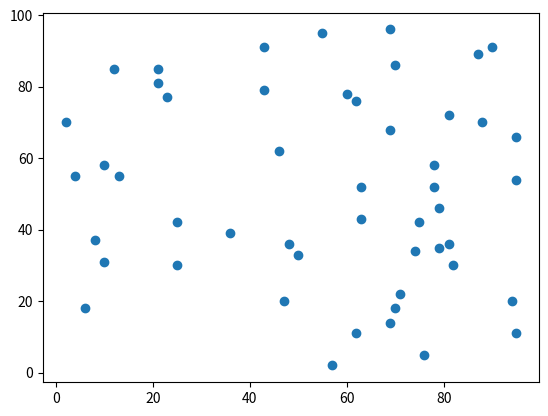

This chart was generated by the following Python code:
import matplotlib.pyplot as plt
import numpy as np


def ex1():
    heights = [100, 120, 130, 140, 150, 160, 170, 180, 190]
    footsizes = [200, 205, 210, 220, 230, 250, 270, 280, 285]

    fig, subplots = plt.subplots(1, 1)

    subplots.scatter(heights, footsizes)

    plt.xlabel('키(Cm)')
    plt.ylabel('발크기(mm)')
    plt.show()


def ex2():
    heights = [100, 200, 300, 400, 500, 600, 700, 800, 900]
    temps = [18.5, 17.5, 17, 16.4, 15, 14.3, 13.7, 11.2, 10]

    fig, subplots = plt.subplots(1, 1)
    subplots.scatter(heights, temps)

    plt.xlabel('산의 높이(m)')
    plt.ylabel('온도(℃)')
    plt.show()


def ex3():
    fig, subplots = plt.subplots(1, 1)

    subplots.scatter(
        # 0 ~ 100 사이 값 50개 뽑아내기
        np.random.random_integers(0, 100, 50),
        np.random.random_integers(0, 100, 50))

    plt.show()

if __name__ == '__main__':
    # ex1()
    # ex2()
    ex3()